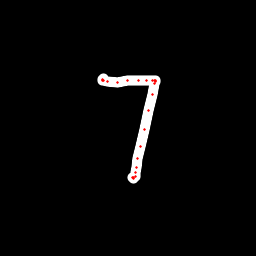

The table this chart was drawn from, first rows:
x, y, hover, eod
103.1, 78.32, 0.0, 0.0
102.4, 79.64, 0.0, 0.0
102.6, 80.3, 0.0, 0.0
104, 80.26, 0.0, 0.0
107.5, 81.75, 0.0, 0.0
117.8, 82.15, 0.0, 0.0
127.8, 80.83, 0.0, 0.0
138.2, 80.87, 0.0, 0.0
146.6, 80.47, 0.0, 0.0
152.1, 80.29, 0.0, 0.0
154.6, 80.23, 0.0, 0.0
155.1, 80.54, 0.0, 0.0
155.1, 81.17, 0.0, 0.0
154.5, 83.8, 0.0, 0.0
152.2, 94.61, 0.0, 0.0
148.8, 110.7, 0.0, 0.0
144.3, 129.2, 0.0, 0.0
140.2, 146.5, 0.0, 0.0
138, 158.1, 0.0, 0.0
136.6, 167.1, 0.0, 0.0
135.8, 173, 0.0, 0.0
135.1, 176, 0.0, 0.0
133.8, 177.9, 0.0, 0.0
133.1, 178.1, 0.0, 0.0
132.9, 178, 0.0, 1.0
